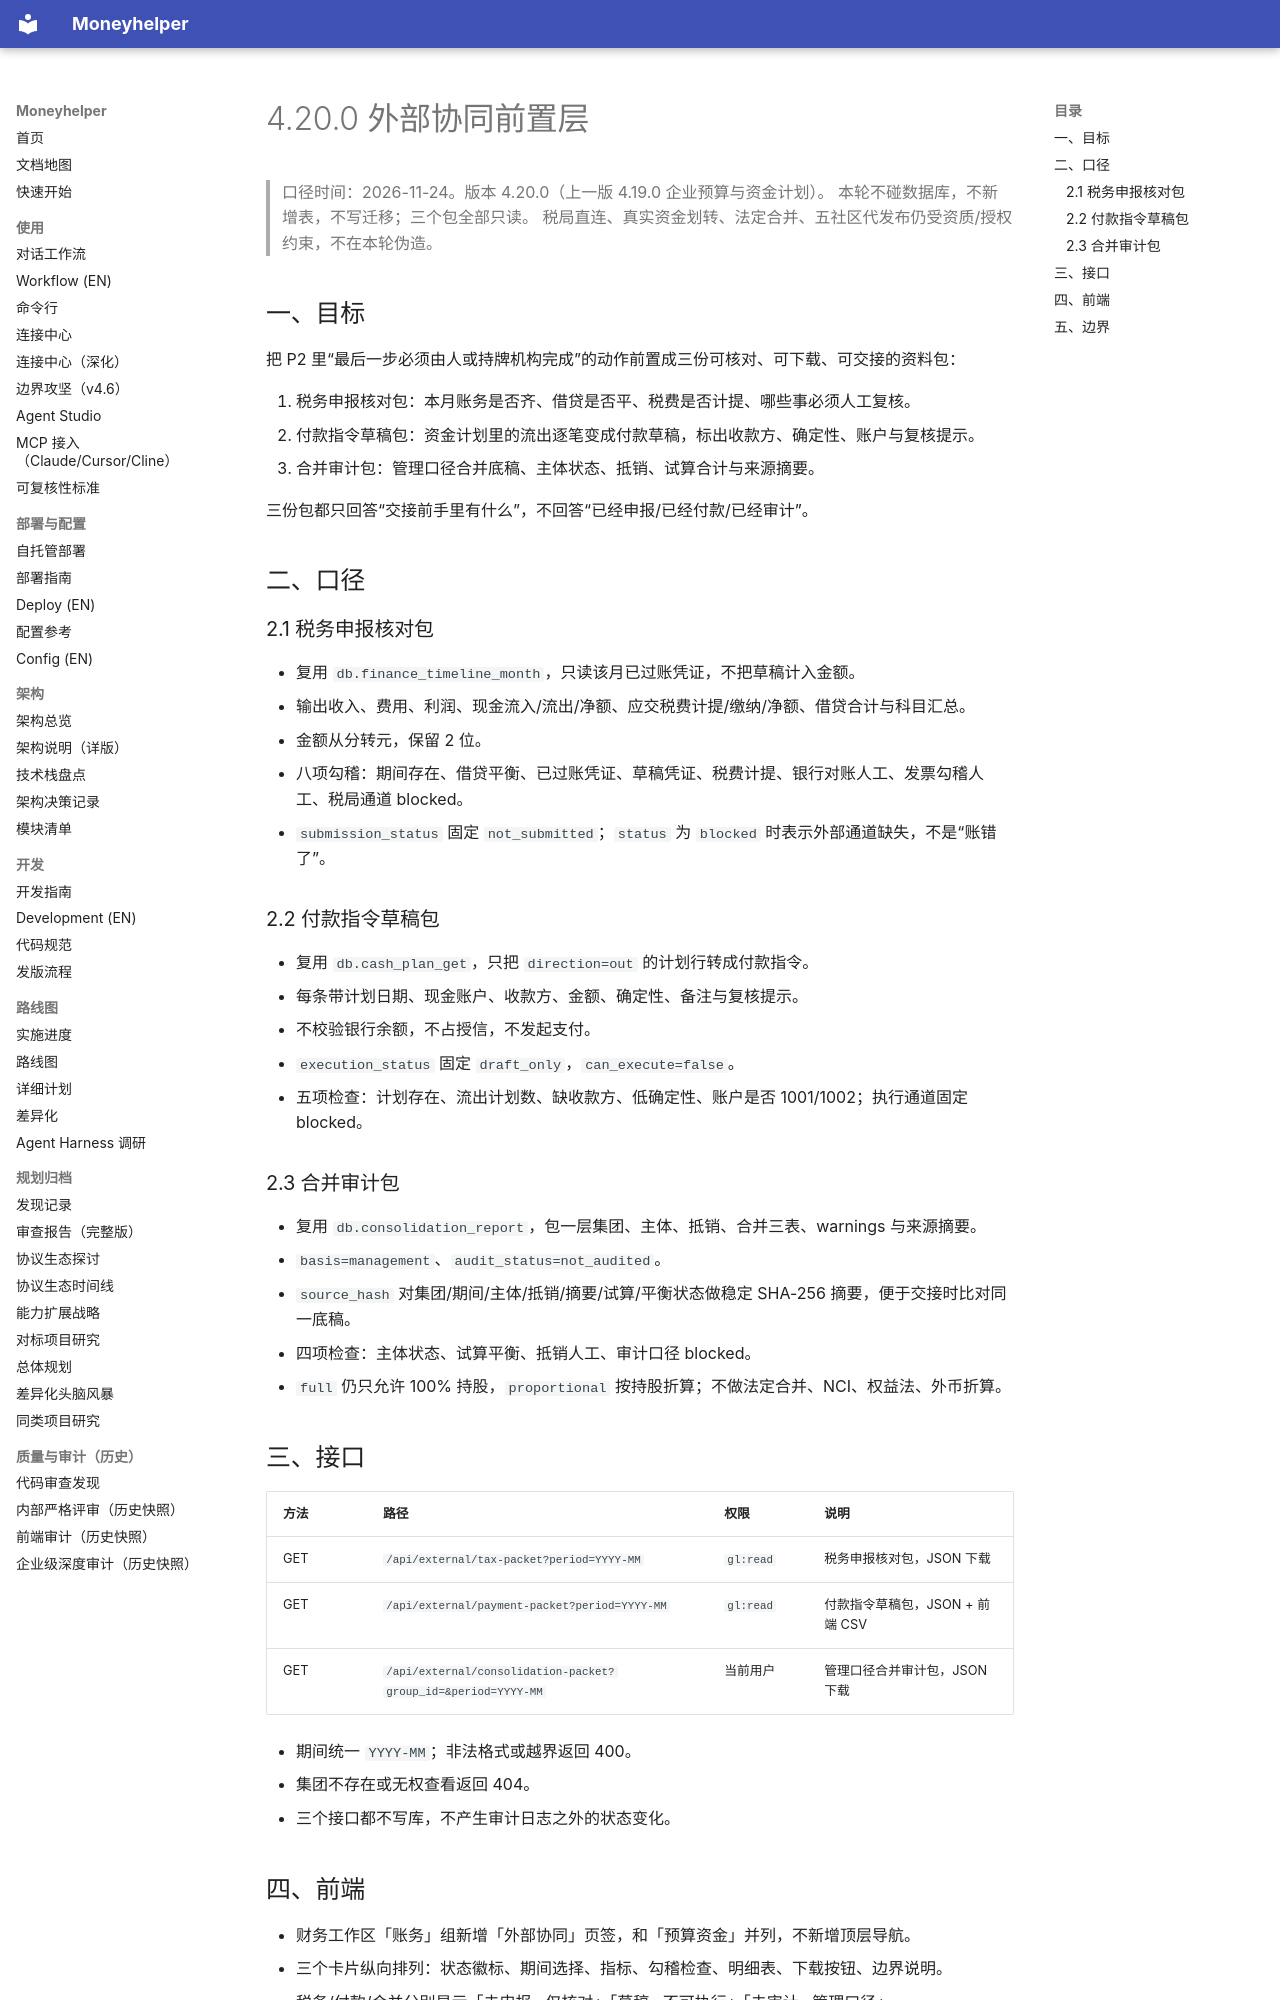

repository: badhope/moneyhelper · page: PLAN-4.20.0/index.html · generator: mkdocs

# 4.20.0 外部协同前置层

> 口径时间：2026-11-24。版本 4.20.0（上一版 4.19.0 企业预算与资金计划）。
> 本轮不碰数据库，不新增表，不写迁移；三个包全部只读。
> 税局直连、真实资金划转、法定合并、五社区代发布仍受资质/授权约束，不在本轮伪造。

## 一、目标

把 P2 里“最后一步必须由人或持牌机构完成”的动作前置成三份可核对、可下载、可交接的资料包：

1. 税务申报核对包：本月账务是否齐、借贷是否平、税费是否计提、哪些事必须人工复核。
2. 付款指令草稿包：资金计划里的流出逐笔变成付款草稿，标出收款方、确定性、账户与复核提示。
3. 合并审计包：管理口径合并底稿、主体状态、抵销、试算合计与来源摘要。

三份包都只回答“交接前手里有什么”，不回答“已经申报/已经付款/已经审计”。

## 二、口径

### 2.1 税务申报核对包

- 复用 `db.finance_timeline_month`，只读该月已过账凭证，不把草稿计入金额。
- 输出收入、费用、利润、现金流入/流出/净额、应交税费计提/缴纳/净额、借贷合计与科目汇总。
- 金额从分转元，保留 2 位。
- 八项勾稽：期间存在、借贷平衡、已过账凭证、草稿凭证、税费计提、银行对账人工、发票勾稽人工、税局通道 blocked。
- `submission_status` 固定 `not_submitted`；`status` 为 `blocked` 时表示外部通道缺失，不是“账错了”。

### 2.2 付款指令草稿包

- 复用 `db.cash_plan_get`，只把 `direction=out` 的计划行转成付款指令。
- 每条带计划日期、现金账户、收款方、金额、确定性、备注与复核提示。
- 不校验银行余额，不占授信，不发起支付。
- `execution_status` 固定 `draft_only`，`can_execute=false`。
- 五项检查：计划存在、流出计划数、缺收款方、低确定性、账户是否 1001/1002；执行通道固定 blocked。

### 2.3 合并审计包

- 复用 `db.consolidation_report`，包一层集团、主体、抵销、合并三表、warnings 与来源摘要。
- `basis=management`、`audit_status=not_audited`。
- `source_hash` 对集团/期间/主体/抵销/摘要/试算/平衡状态做稳定 SHA-256 摘要，便于交接时比对同一底稿。
- 四项检查：主体状态、试算平衡、抵销人工、审计口径 blocked。
- `full` 仍只允许 100% 持股，`proportional` 按持股折算；不做法定合并、NCI、权益法、外币折算。

## 三、接口

| 方法 | 路径 | 权限 | 说明 |
| --- | --- | --- | --- |
| GET | `/api/external/tax-packet?period=YYYY-MM` | `gl:read` | 税务申报核对包，JSON 下载 |
| GET | `/api/external/payment-packet?period=YYYY-MM` | `gl:read` | 付款指令草稿包，JSON + 前端 CSV |
| GET | `/api/external/consolidation-packet?group_id=&period=YYYY-MM` | 当前用户 | 管理口径合并审计包，JSON 下载 |

- 期间统一 `YYYY-MM`；非法格式或越界返回 400。
- 集团不存在或无权查看返回 404。
- 三个接口都不写库，不产生审计日志之外的状态变化。
